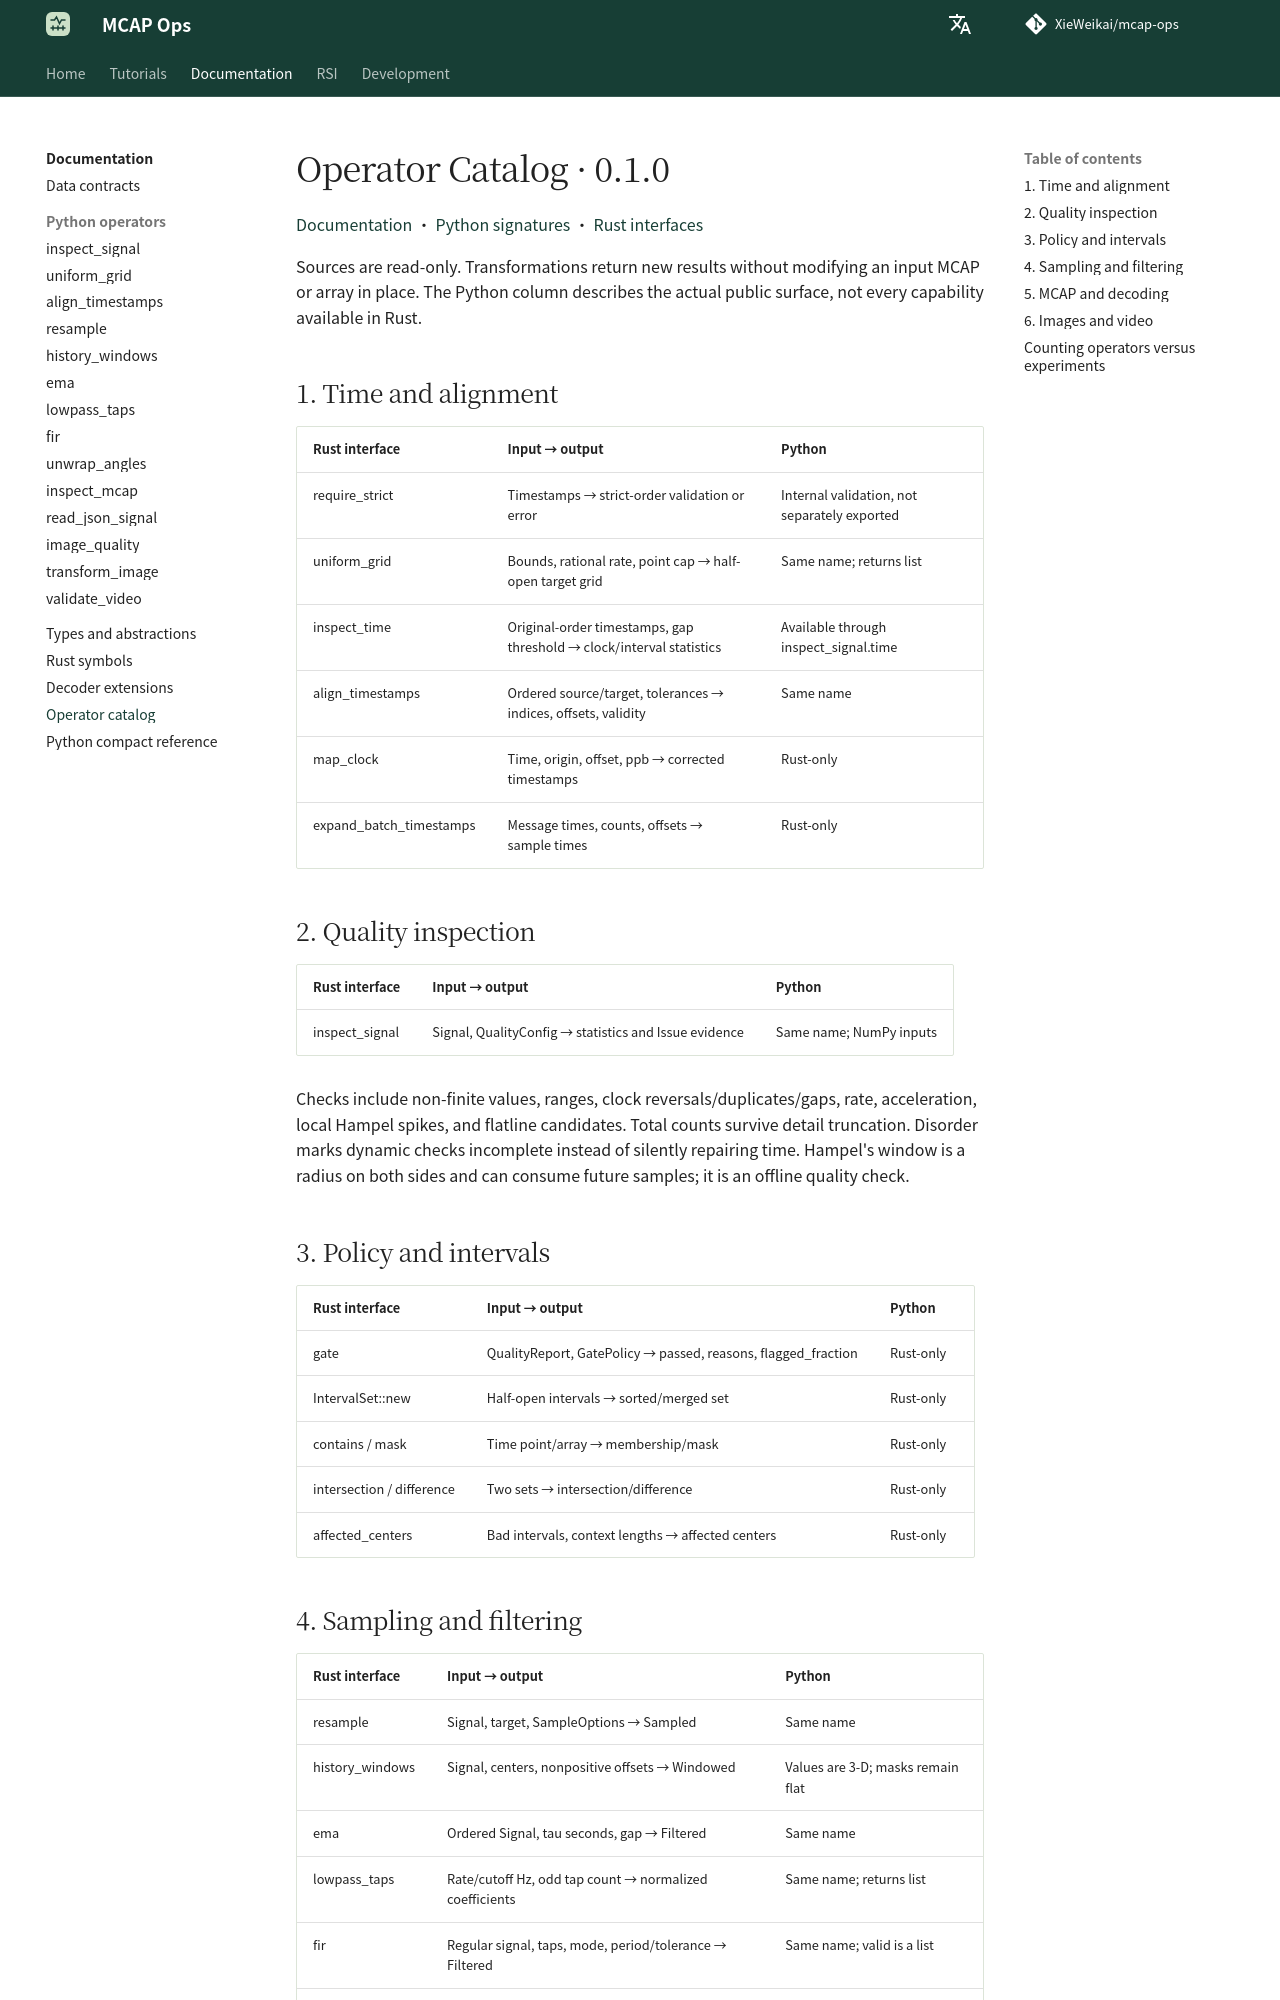

repository: XieWeikai/mcap-ops · page: operators/index.html · generator: mkdocs

# Operator Catalog · 0.1.0

**Language: English | [Chinese](zh/operators.md)**

[Documentation](README.md) · [Python signatures](python.md) · [Rust interfaces](rust.md)

Sources are read-only. Transformations return new results without modifying an
input MCAP or array in place. The Python column describes the actual public
surface, not every capability available in Rust.

## 1. Time and alignment

| Rust interface | Input → output | Python |
| --- | --- | --- |
| require_strict | Timestamps → strict-order validation or error | Internal validation, not separately exported |
| uniform_grid | Bounds, rational rate, point cap → half-open target grid | Same name; returns list |
| inspect_time | Original-order timestamps, gap threshold → clock/interval statistics | Available through inspect_signal.time |
| align_timestamps | Ordered source/target, tolerances → indices, offsets, validity | Same name |
| map_clock | Time, origin, offset, ppb → corrected timestamps | Rust-only |
| expand_batch_timestamps | Message times, counts, offsets → sample times | Rust-only |

## 2. Quality inspection

| Rust interface | Input → output | Python |
| --- | --- | --- |
| inspect_signal | Signal, QualityConfig → statistics and Issue evidence | Same name; NumPy inputs |

Checks include non-finite values, ranges, clock reversals/duplicates/gaps,
rate, acceleration, local Hampel spikes, and flatline candidates. Total counts
survive detail truncation. Disorder marks dynamic checks incomplete instead of
silently repairing time. Hampel's window is a radius on both sides and can
consume future samples; it is an offline quality check.

## 3. Policy and intervals

| Rust interface | Input → output | Python |
| --- | --- | --- |
| gate | QualityReport, GatePolicy → passed, reasons, flagged_fraction | Rust-only |
| IntervalSet::new | Half-open intervals → sorted/merged set | Rust-only |
| contains / mask | Time point/array → membership/mask | Rust-only |
| intersection / difference | Two sets → intersection/difference | Rust-only |
| affected_centers | Bad intervals, context lengths → affected centers | Rust-only |
